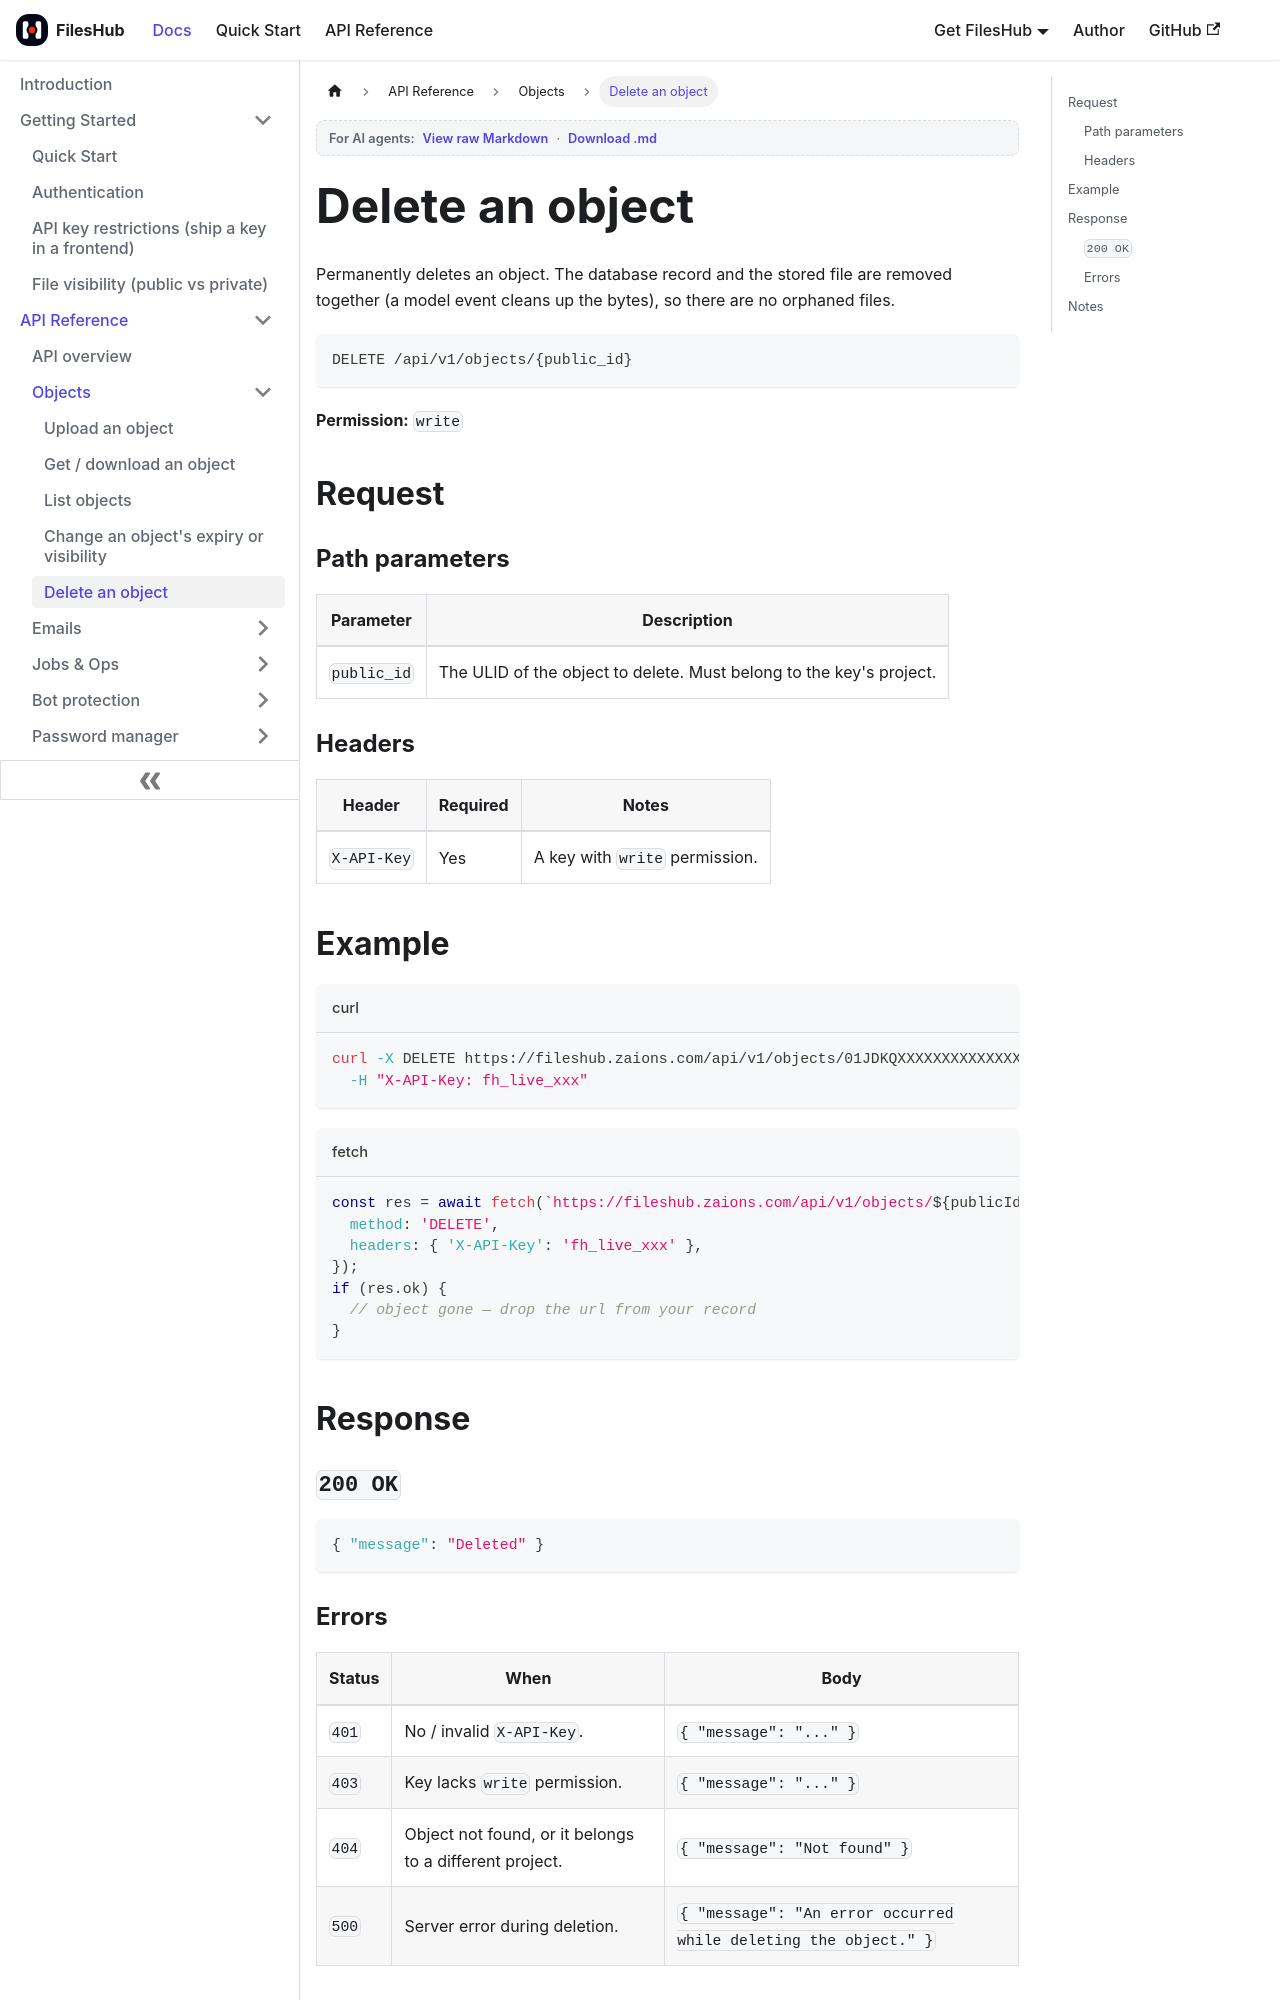

repository: aoneahsan/files-hub-docs · page: api/delete-object.html · generator: docusaurus

---
sidebar_position: 6
title: Delete an object
description: DELETE /api/v1/objects/{public_id} permanently removes a FilesHub object — both the database record and the stored file. Requires a write-permission API key.
keywords: [fileshub delete, DELETE object, remove file api, delete file curl, write permission]
last_update:
  date: 2026-06-23
  author: Ahsan Mahmood
---

# Delete an object

Permanently deletes an object. The database record and the stored file are removed together (a model event cleans up the bytes), so there are no orphaned files.

```
DELETE /api/v1/objects/{public_id}
```

**Permission:** `write`

## Request

### Path parameters

| Parameter | Description |
|---|---|
| `public_id` | The ULID of the object to delete. Must belong to the key's project. |

### Headers

| Header | Required | Notes |
|---|---|---|
| `X-API-Key` | Yes | A key with `write` permission. |

## Example

```bash title="curl"
curl -X DELETE https://fileshub.zaions.com/api/v1/objects/01JDKQXXXXXXXXXXXXXXXXXXXXX \
  -H "X-API-Key: fh_live_xxx"
```

```js title="fetch"
const res = await fetch(`https://fileshub.zaions.com/api/v1/objects/${publicId}`, {
  method: 'DELETE',
  headers: { 'X-API-Key': 'fh_live_xxx' },
});
if (res.ok) {
  // object gone — drop the url from your record
}
```

## Response

### `200 OK`

```json
{ "message": "Deleted" }
```
